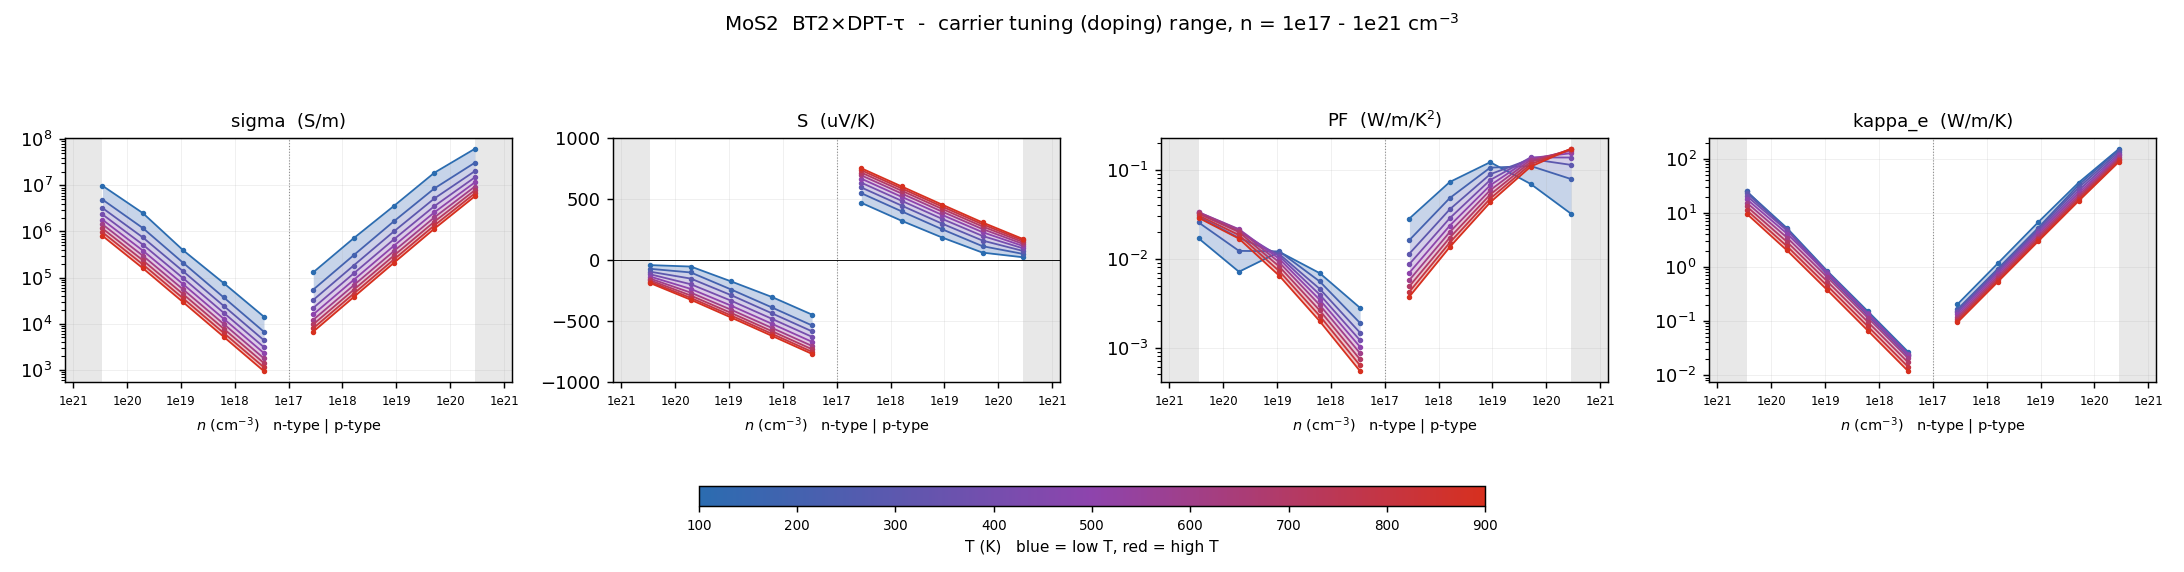

Data behind this chart, as committed beside it:
# dataset=BT2_DPTtau  label=BT2×DPT-τ  r…
T_K, type, n_cell_cm-3, n_2D_cm-2, carriers_per_atom, in_interpret_range, sigma_S/m, S_uV/K, PF_W/mK2, kappa_e_W/mK, mu_cm2/Vs, flag
100, n, -2.86705e+20, 1e+14, 0.02841, NO, 9.85279e+06, -41.51, 0.01697, 24.9, 413.3, 
100, n, -5.09842e+19, 1.77828e+13, 0.005053, yes, 2.5123e+06, -53.31, 0.007141, 5.216, 592.6, 
100, n, -9.06642e+18, 3.16228e+12, 0.0008985, yes, 389855, -175.1, 0.01196, 0.8362, 517.1, 
100, n, -1.61226e+18, 5.62341e+11, 0.0001598, yes, 75914, -301.2, 0.006886, 0.1511, 566.2, 
100, n, -2.86705e+17, 1e+11, 2.84137e-05, yes, 14044, -446.4, 0.002799, 0.02672, 589.1, 
100, p, 2.86705e+17, 1e+11, 2.84137e-05, yes, 129730, 467.6, 0.02837, 0.2039, 5441, 
100, p, 1.61226e+18, 5.62341e+11, 0.0001598, yes, 712001, 320.5, 0.07313, 1.166, 5311, 
100, p, 9.06642e+18, 3.16228e+12, 0.0008985, yes, 3.60018e+06, 184.1, 0.122, 6.73, 4775, 
100, p, 5.09842e+19, 1.77828e+13, 0.005053, yes, 1.8907e+07, 60.64, 0.06953, 36.31, 4459, 
100, p, 2.86705e+20, 1e+14, 0.02841, NO, 6.23498e+07, 22.7, 0.03212, 152.9, 2615, 
200, n, -2.86705e+20, 1e+14, 0.02841, NO, 4.94221e+06, -72.01, 0.02563, 25.05, 207.3, 
200, n, -5.09842e+19, 1.77828e+13, 0.005053, yes, 1.1869e+06, -101.7, 0.01227, 4.852, 279.9, 
200, n, -9.06642e+18, 3.16228e+12, 0.0008985, yes, 207862, -241.3, 0.0121, 0.7158, 275.7, 
200, n, -1.61226e+18, 5.62341e+11, 0.0001598, yes, 37144, -386.7, 0.005555, 0.1263, 277, 
200, n, -2.86705e+17, 1e+11, 2.84137e-05, yes, 6606, -534.7, 0.001889, 0.02236, 277.1, 
200, p, 2.86705e+17, 1e+11, 2.84137e-05, yes, 54463, 546.1, 0.01624, 0.1642, 2284, 
200, p, 1.61226e+18, 5.62341e+11, 0.0001598, yes, 304789, 397.8, 0.04823, 0.9273, 2273, 
200, p, 9.06642e+18, 3.16228e+12, 0.0008985, yes, 1.67495e+06, 251.5, 0.106, 5.296, 2222, 
200, p, 5.09842e+19, 1.77828e+13, 0.005053, yes, 8.6234e+06, 113.3, 0.1106, 32.88, 2034, 
200, p, 2.86705e+20, 1e+14, 0.02841, NO, 3.11144e+07, 50.36, 0.07892, 147.7, 1305, 
300, n, -2.86705e+20, 1e+14, 0.02841, NO, 3.24076e+06, -95.87, 0.02978, 23.11, 135.9, 
300, n, -5.09842e+19, 1.77828e+13, 0.005053, yes, 743324, -151.9, 0.01715, 4.987, 175.3, 
300, n, -9.06642e+18, 3.16228e+12, 0.0008985, yes, 136181, -287.7, 0.01127, 0.7785, 180.6, 
300, n, -1.61226e+18, 5.62341e+11, 0.0001598, yes, 24268, -434.6, 0.004583, 0.1351, 181, 
300, n, -2.86705e+17, 1e+11, 2.84137e-05, yes, 4318, -583, 0.001468, 0.02389, 181.1, 
300, p, 2.86705e+17, 1e+11, 2.84137e-05, yes, 32488, 593.2, 0.01143, 0.1551, 1363, 
300, p, 1.61226e+18, 5.62341e+11, 0.0001598, yes, 182174, 444.7, 0.03603, 0.8753, 1359, 
300, p, 9.06642e+18, 3.16228e+12, 0.0008985, yes, 1.00863e+06, 297.6, 0.08931, 4.982, 1338, 
300, p, 5.09842e+19, 1.77828e+13, 0.005053, yes, 5.22161e+06, 159.3, 0.1325, 29.37, 1232, 
300, p, 2.86705e+20, 1e+14, 0.02841, NO, 2.04265e+07, 74.66, 0.1139, 136.1, 856.8, 
400, n, -2.86705e+20, 1e+14, 0.02841, NO, 2.35513e+06, -117.2, 0.03232, 20.63, 98.78, 
400, n, -5.09842e+19, 1.77828e+13, 0.005053, yes, 518852, -198.1, 0.02036, 4.705, 122.4, 
400, n, -9.06642e+18, 3.16228e+12, 0.0008985, yes, 96260, -332.9, 0.01067, 0.804, 127.7, 
400, n, -1.61226e+18, 5.62341e+11, 0.0001598, yes, 17188, -479.6, 0.003953, 0.141, 128.2, 
400, n, -2.86705e+17, 1e+11, 2.84137e-05, yes, 3059, -628, 0.001206, 0.02499, 128.3, 
400, p, 2.86705e+17, 1e+11, 2.84137e-05, yes, 21802, 632.3, 0.008716, 0.1446, 914.4, 
400, p, 1.61226e+18, 5.62341e+11, 0.0001598, yes, 122319, 483.8, 0.02863, 0.8155, 912.3, 
400, p, 9.06642e+18, 3.16228e+12, 0.0008985, yes, 678968, 336.5, 0.07689, 4.598, 900.6, 
400, p, 5.09842e+19, 1.77828e+13, 0.005053, yes, 3.55708e+06, 197.1, 0.1381, 26.08, 839, 
400, p, 2.86705e+20, 1e+14, 0.02841, NO, 1.49687e+07, 95.93, 0.1378, 124.8, 627.8, 
500, n, -2.86705e+20, 1e+14, 0.02841, NO, 1.80688e+06, -136.1, 0.03346, 18, 75.79, 
500, n, -5.09842e+19, 1.77828e+13, 0.005053, yes, 385201, -236.4, 0.02152, 4.131, 90.86, 
500, n, -9.06642e+18, 3.16228e+12, 0.0008985, yes, 71408, -373.4, 0.009958, 0.7438, 94.71, 
500, n, -1.61226e+18, 5.62341e+11, 0.0001598, yes, 12775, -520.2, 0.003457, 0.132, 95.28, 
500, n, -2.86705e+17, 1e+11, 2.84137e-05, yes, 2275, -668.7, 0.001017, 0.02347, 95.43, 
500, p, 2.86705e+17, 1e+11, 2.84137e-05, yes, 15766, 665, 0.006973, 0.1321, 661.3, 
500, p, 1.61226e+18, 5.62341e+11, 0.0001598, yes, 88490, 516.5, 0.02361, 0.7446, 660, 
500, p, 9.06642e+18, 3.16228e+12, 0.0008985, yes, 492329, 369, 0.06704, 4.187, 653, 
500, p, 5.09842e+19, 1.77828e+13, 0.005053, yes, 2.61376e+06, 227.8, 0.1357, 23.34, 616.5, 
500, p, 2.86705e+20, 1e+14, 0.02841, NO, 1.16599e+07, 114.9, 0.1539, 115.2, 489.1, 
600, n, -2.86705e+20, 1e+14, 0.02841, NO, 1.43437e+06, -152.5, 0.03337, 15.47, 60.16, 
600, n, -5.09842e+19, 1.77828e+13, 0.005053, yes, 297871, -266.8, 0.0212, 3.493, 70.26, 
600, n, -9.06642e+18, 3.16228e+12, 0.0008985, yes, 54942, -406.7, 0.009088, 0.6424, 72.87, 
600, n, -1.61226e+18, 5.62341e+11, 0.0001598, yes, 9833, -553.9, 0.003017, 0.1147, 73.34, 
600, n, -2.86705e+17, 1e+11, 2.84137e-05, yes, 1751, -702.4, 0.0008639, 0.0204, 73.44, 
600, p, 2.86705e+17, 1e+11, 2.84137e-05, yes, 12052, 692.2, 0.005775, 0.1204, 505.5, 
600, p, 1.61226e+18, 5.62341e+11, 0.0001598, yes, 67673, 543.6, 0.02, 0.6786, 504.8, 
600, p, 9.06642e+18, 3.16228e+12, 0.0008985, yes, 377298, 395.9, 0.05913, 3.809, 500.4, 
600, p, 5.09842e+19, 1.77828e+13, 0.005053, yes, 2.02626e+06, 253.1, 0.1298, 21.14, 477.9, 
... 31 more rows
